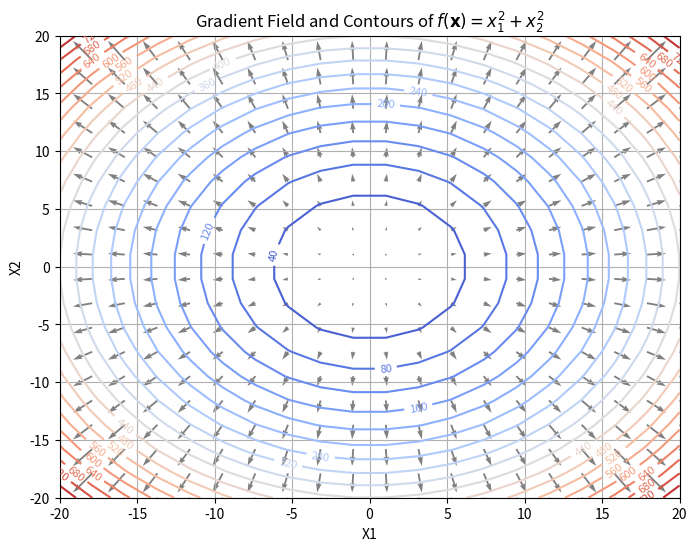

Generate this figure with matplotlib:
import numpy as np
import matplotlib.pyplot as plt

# Definiere die Funktion f(x1, x2) = x1^2 + x2^2
def func(x1, x2):
    return x1**2 + x2**2

# Definiere die Ableitungen (Gradient) der Funktion
def gradient(x1, x2):
    grad_x1 = 2 * x1
    grad_x2 = 2 * x2
    return grad_x1, grad_x2

# Erstelle ein Gitter für die x1- und x2-Werte
x1 = np.linspace(-20, 20, 20)
x2 = np.linspace(-20, 20, 20)
X1, X2 = np.meshgrid(x1, x2)
Z = func(X1, X2)

# Berechne den Gradienten auf dem Gitter
grad_X1, grad_X2 = gradient(X1, X2)

# Erstelle den Konturplot
plt.figure(figsize=(8, 6))
contours = plt.contour(X1, X2, Z, levels=20, cmap='coolwarm')
plt.clabel(contours, inline=True, fontsize=8)

# Erstelle den Vektorplot (Gradienten)
plt.quiver(X1, X2, grad_X1, grad_X2, color='gray')

# Beschriftungen und Titel
plt.title(r'Gradient Field and Contours of $f(\mathbf{x}) = x_1^2 + x_2^2$')
plt.xlabel('X1')
plt.ylabel('X2')
plt.grid(True)
plt.show()
